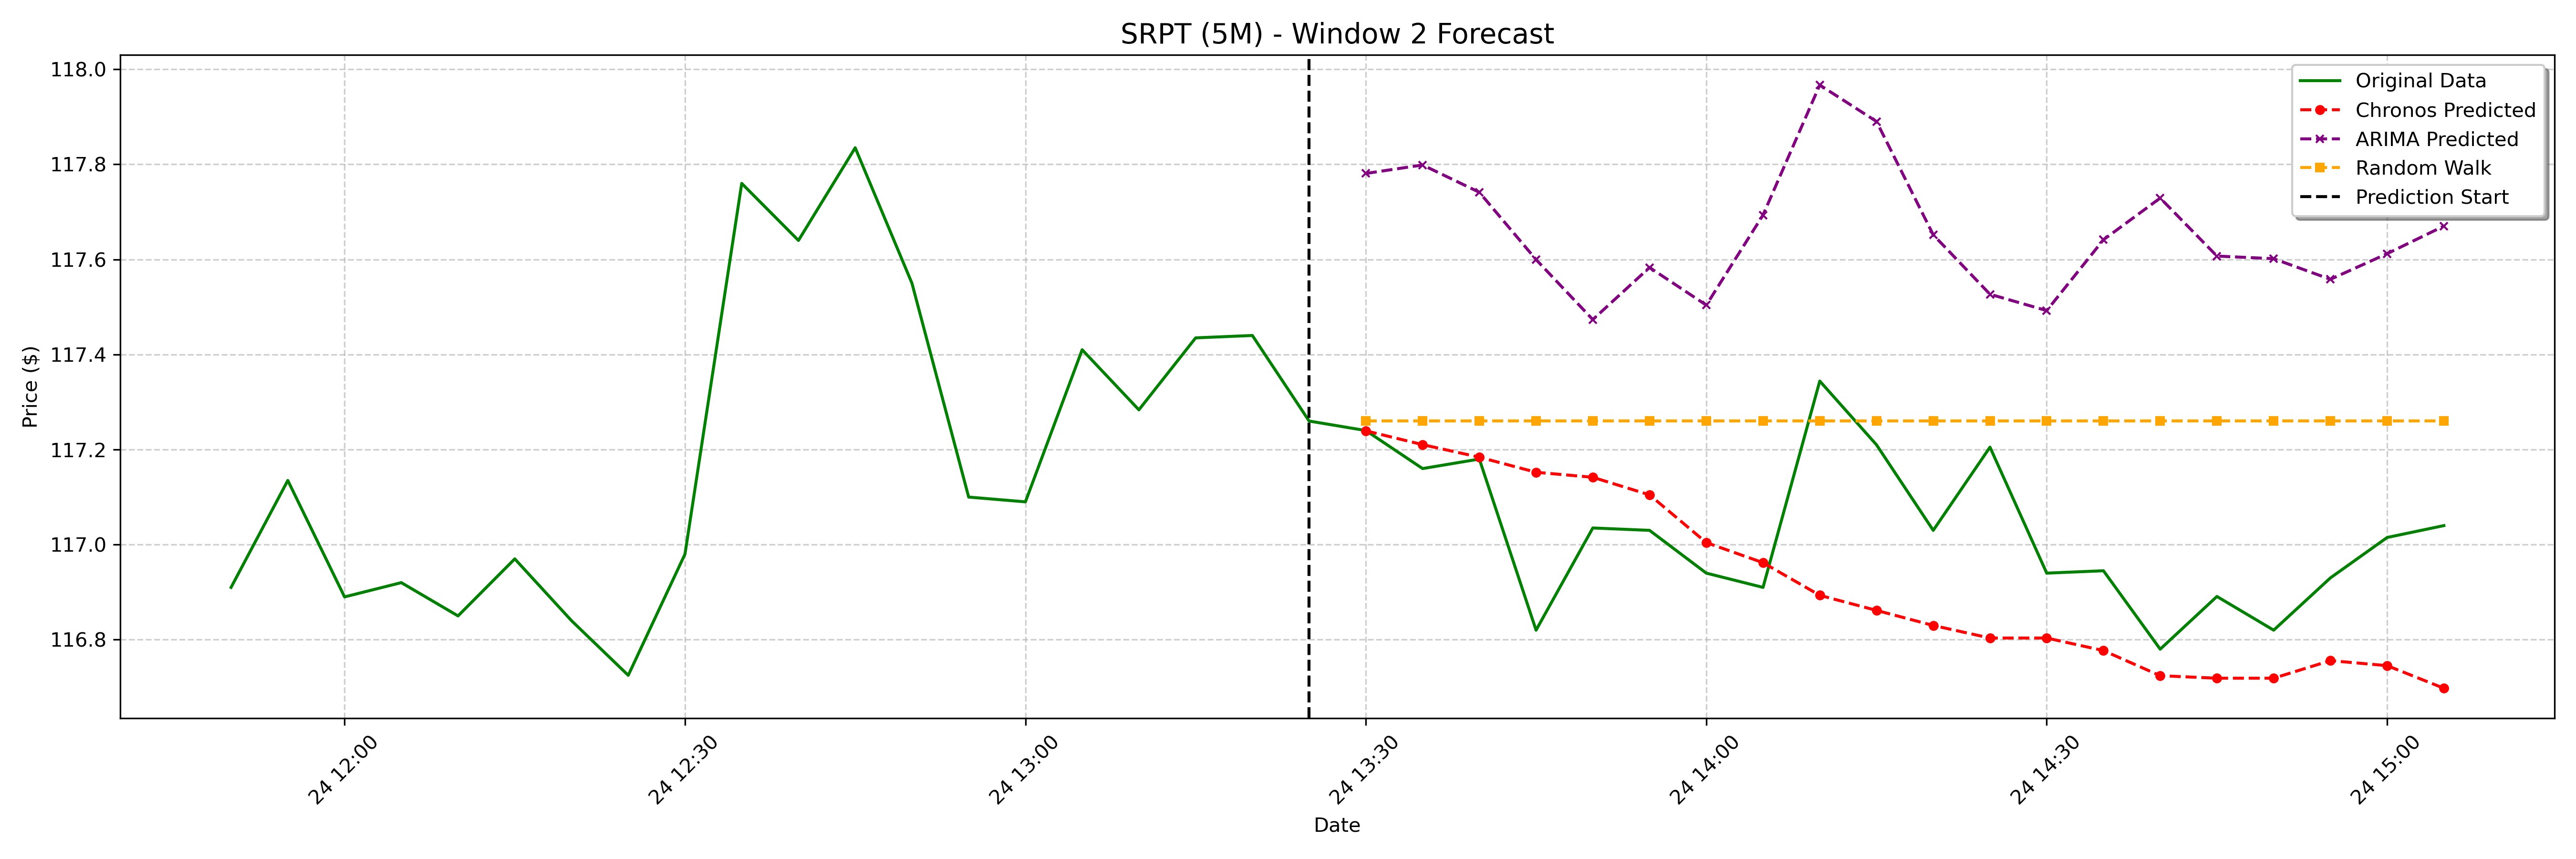

The table this chart was drawn from, first rows:
date, actual, chronos_forecast, arima_forecast, random_walk_forecast
2025-01-24 13:30:00-05:00, 117.2, 117.2, 117.8, 117.3
2025-01-24 13:35:00-05:00, 117.2, 117.2, 117.8, 117.3
2025-01-24 13:40:00-05:00, 117.2, 117.2, 117.7, 117.3
2025-01-24 13:45:00-05:00, 116.8, 117.2, 117.6, 117.3
2025-01-24 13:50:00-05:00, 117, 117.1, 117.5, 117.3
2025-01-24 13:55:00-05:00, 117, 117.1, 117.6, 117.3
2025-01-24 14:00:00-05:00, 116.9, 117, 117.5, 117.3
2025-01-24 14:05:00-05:00, 116.9, 117, 117.7, 117.3
2025-01-24 14:10:00-05:00, 117.3, 116.9, 118, 117.3
2025-01-24 14:15:00-05:00, 117.2, 116.9, 117.9, 117.3
2025-01-24 14:20:00-05:00, 117, 116.8, 117.7, 117.3
2025-01-24 14:25:00-05:00, 117.2, 116.8, 117.5, 117.3
2025-01-24 14:30:00-05:00, 116.9, 116.8, 117.5, 117.3
2025-01-24 14:35:00-05:00, 116.9, 116.8, 117.6, 117.3
2025-01-24 14:40:00-05:00, 116.8, 116.7, 117.7, 117.3
2025-01-24 14:45:00-05:00, 116.9, 116.7, 117.6, 117.3
2025-01-24 14:50:00-05:00, 116.8, 116.7, 117.6, 117.3
2025-01-24 14:55:00-05:00, 116.9, 116.8, 117.6, 117.3
2025-01-24 15:00:00-05:00, 117, 116.7, 117.6, 117.3
2025-01-24 15:05:00-05:00, 117, 116.7, 117.7, 117.3
